6-way image classification set "fruits-360" from GitHub (sjeanat3/Apple_Identification); label vocabulary: apple braeburn, apple crimson snow, apple golden, apple granny smith, apple pink lady, apple red delicious.

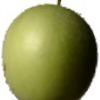
Label: apple granny smith

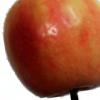
Label: apple pink lady

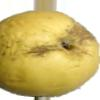
Label: apple golden

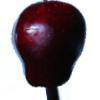
Label: apple red delicious

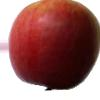
Label: apple crimson snow

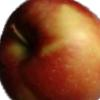
Label: apple braeburn
